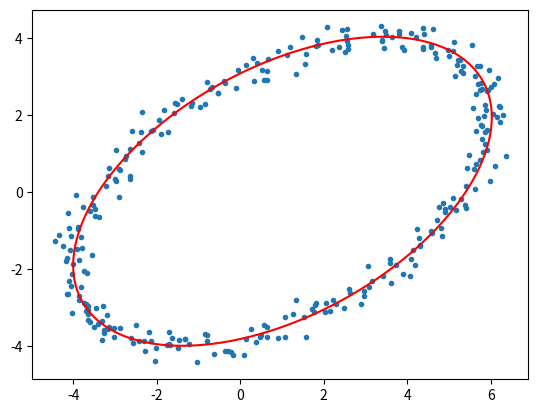

Python code for this plot:
import numpy as np
from matplotlib import pyplot as plt

N = 300
t = np.linspace(0, 2*np.pi, N)
x = 5*np.cos(t) + 0.2*np.random.normal(size=N) + 1
y = 4*np.sin(t+0.5) + 0.2*np.random.normal(size=N)
plt.plot(x, y, '.')     # given points

xmean, ymean = x.mean(), y.mean()
x -= xmean
y -= ymean
U, S, V = np.linalg.svd(np.stack((x, y)))

tt = np.linspace(0, 2*np.pi, 1000)
circle = np.stack((np.cos(tt), np.sin(tt)))    # unit circle
transform = np.sqrt(2/N) * U.dot(np.diag(S))   # transformation matrix
fit = transform.dot(circle) + np.array([[xmean], [ymean]])
plt.plot(fit[0, :], fit[1, :], 'r')
plt.show()